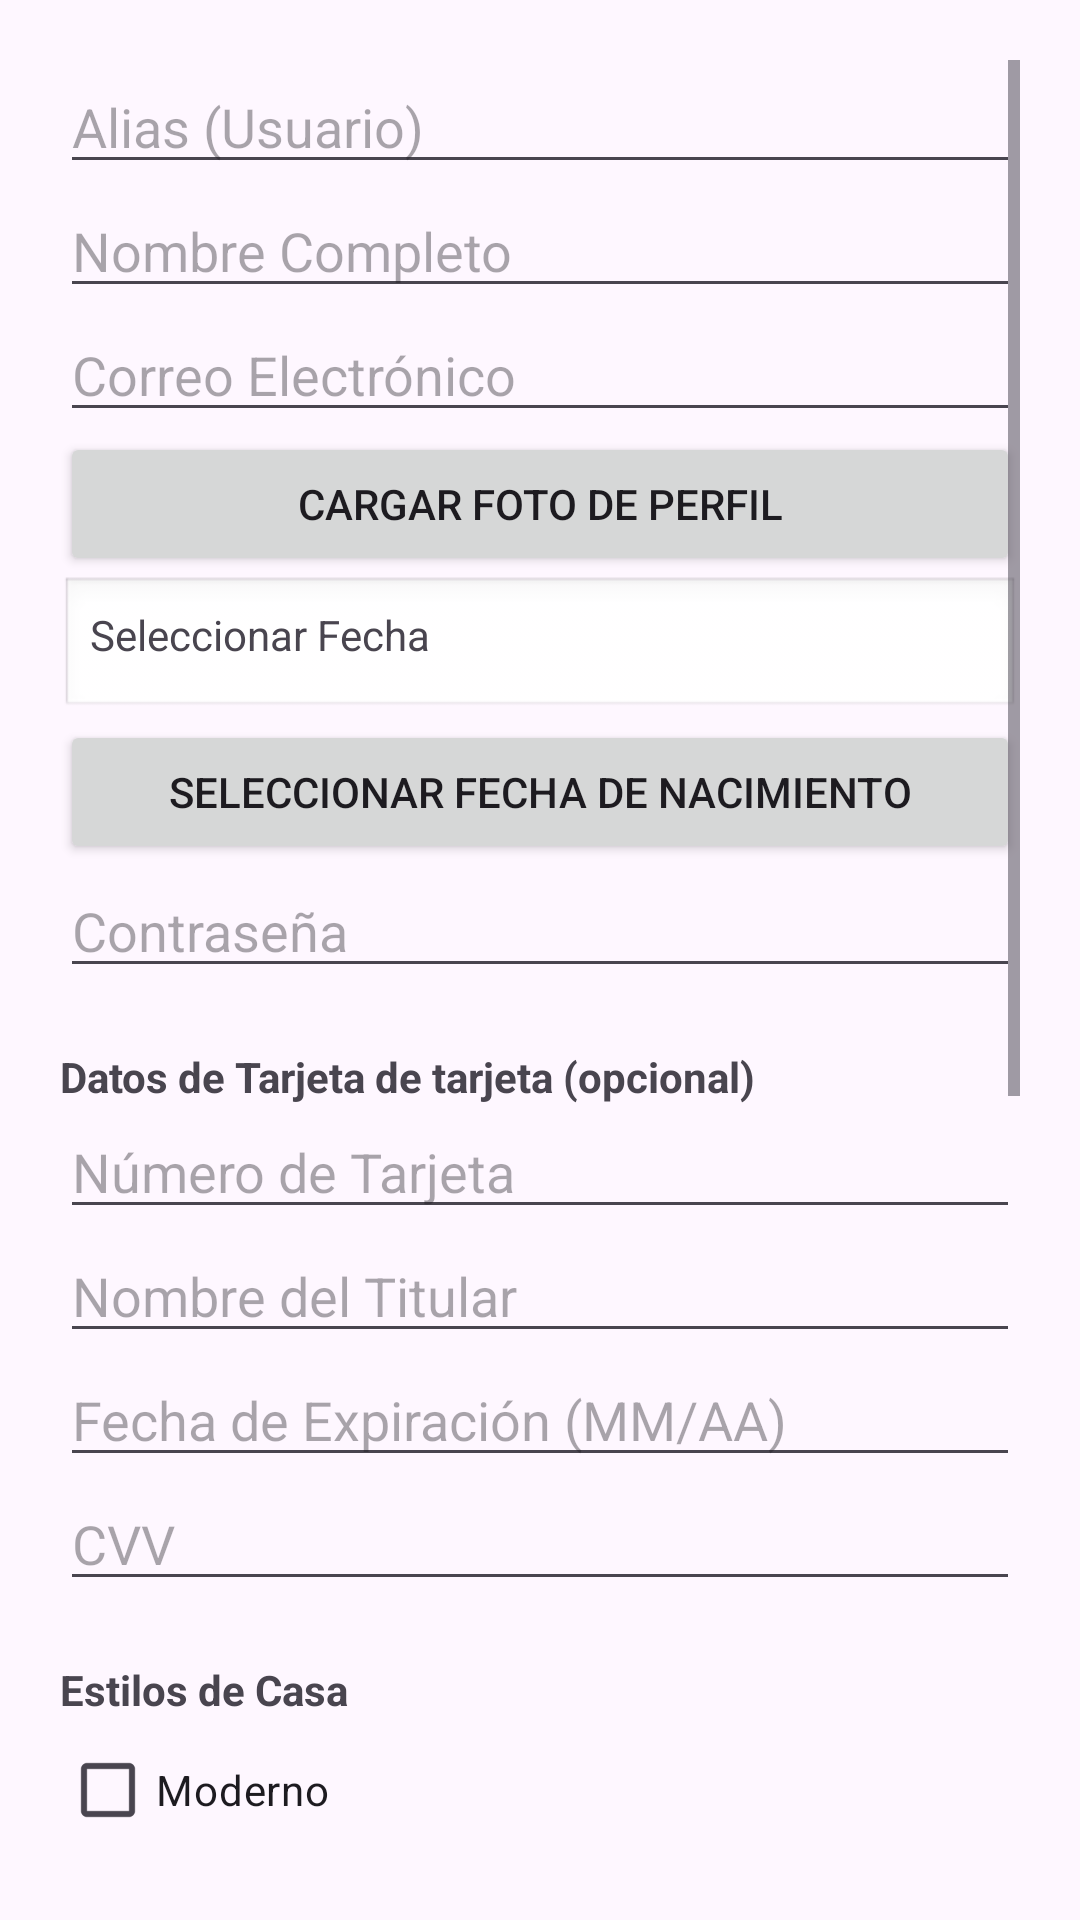

Produce the Android XML layout that renders to this screen, including the resource entries it uses.
<!-- AndroidManifest.xml: application theme Theme.Intellihomefirst -->
<!-- res/layout/activity_register.xml -->
<?xml version="1.0" encoding="utf-8"?>
<ScrollView
    xmlns:android="http://schemas.android.com/apk/res/android"
    android:layout_width="match_parent"
    android:layout_height="match_parent"
    android:padding="20dp">

    <LinearLayout
        android:layout_width="match_parent"
        android:layout_height="wrap_content"
        android:orientation="vertical"
        android:spacing="16dp">

        <EditText
            android:id="@+id/aliasRegister"
            android:layout_width="match_parent"
            android:layout_height="wrap_content"
            android:hint="Alias (Usuario)"
            android:inputType="text" />

        <EditText
            android:id="@+id/fullName"
            android:layout_width="match_parent"
            android:layout_height="wrap_content"
            android:hint="Nombre Completo" />

        <EditText
            android:id="@+id/email"
            android:layout_width="match_parent"
            android:layout_height="wrap_content"
            android:hint="Correo Electrónico"
            android:inputType="textEmailAddress" />

        <Button
            android:id="@+id/uploadProfilePhoto"
            android:layout_width="match_parent"
            android:layout_height="wrap_content"
            android:text="Cargar Foto de Perfil" />

        <TextView
            android:id="@+id/birthDateDisplay"
            android:layout_width="match_parent"
            android:layout_height="wrap_content"
            android:text="Seleccionar Fecha"
            android:padding="10dp"
            android:background="@android:drawable/edit_text" />

        <Button
            android:id="@+id/selectBirthDateButton"
            android:layout_width="match_parent"
            android:layout_height="wrap_content"
            android:text="Seleccionar Fecha de Nacimiento" />

        
        <EditText
            android:id="@+id/password"
            android:layout_width="match_parent"
            android:layout_height="wrap_content"
            android:hint="Contraseña"
            android:inputType="textPassword" />



        
        <TextView
            android:layout_width="wrap_content"
            android:layout_height="wrap_content"
            android:text="Datos de Tarjeta de tarjeta (opcional)"
            android:textStyle="bold"
            android:paddingTop="20dp" />

        <EditText
            android:id="@+id/cardNumber"
            android:layout_width="match_parent"
            android:layout_height="wrap_content"
            android:hint="Número de Tarjeta"
            android:inputType="number" />

        <EditText
            android:id="@+id/cardHolderName"
            android:layout_width="match_parent"
            android:layout_height="wrap_content"
            android:hint="Nombre del Titular"
            android:inputType="textPersonName" />

        <EditText
            android:id="@+id/expiryDate"
            android:layout_width="match_parent"
            android:layout_height="wrap_content"
            android:hint="Fecha de Expiración (MM/AA)"
            android:inputType="text" />

        <EditText
            android:id="@+id/cvv"
            android:layout_width="match_parent"
            android:layout_height="wrap_content"
            android:hint="CVV"
            android:inputType="numberPassword" />

        
        <TextView
            android:layout_width="wrap_content"
            android:layout_height="wrap_content"
            android:text="Estilos de Casa"
            android:textStyle="bold"
            android:paddingTop="20dp" />

        <CheckBox
            android:id="@+id/styleModern"
            android:layout_width="wrap_content"
            android:layout_height="wrap_content"
            android:text="Moderno" />

        <CheckBox
            android:id="@+id/styleClassic"
            android:layout_width="wrap_content"
            android:layout_height="wrap_content"
            android:text="Clásico" />

        <CheckBox
            android:id="@+id/styleMinimalist"
            android:layout_width="wrap_content"
            android:layout_height="wrap_content"
            android:text="Minimalista" />

        
        <TextView
            android:layout_width="wrap_content"
            android:layout_height="wrap_content"
            android:text="Tipos de Transporte"
            android:textStyle="bold"
            android:paddingTop="20dp" />

        <CheckBox
            android:id="@+id/transportCar"
            android:layout_width="wrap_content"
            android:layout_height="wrap_content"
            android:text="Automóvil" />

        <CheckBox
            android:id="@+id/transportMotorcycle"
            android:layout_width="wrap_content"
            android:layout_height="wrap_content"
            android:text="Motocicleta" />

        <CheckBox
            android:id="@+id/transportBicycle"
            android:layout_width="wrap_content"
            android:layout_height="wrap_content"
            android:text="Bicicleta" />

        
        <TextView
            android:layout_width="match_parent"
            android:layout_height="wrap_content"
            android:text="Antes de completar registro, valida el correo y que los datos no existan"
            android:paddingTop="20dp"
            android:textStyle="italic"
            android:textColor="#FF0000" />

        <Button
            android:id="@+id/validateEmailButton"
            android:layout_width="match_parent"
            android:layout_height="wrap_content"
            android:text="Validar Correo y alias" />

        <EditText
            android:id="@+id/verificationCode"
            android:layout_width="match_parent"
            android:layout_height="wrap_content"
            android:hint="Código de Verificación"
            android:inputType="number" />

        <Button
            android:id="@+id/completeRegistrationButton"
            android:layout_width="match_parent"
            android:layout_height="wrap_content"
            android:text="Completar Registro"
            android:layout_marginTop="20dp" />

    </LinearLayout>
</ScrollView>
<!-- resources referenced by this layout -->
<resources>
  <style name="Theme.Intellihomefirst" parent="Base.Theme.Intellihomefirst" />
  <style name="Base.Theme.Intellihomefirst" parent="Theme.Material3.DayNight.NoActionBar">
          
          
      </style>
</resources>
